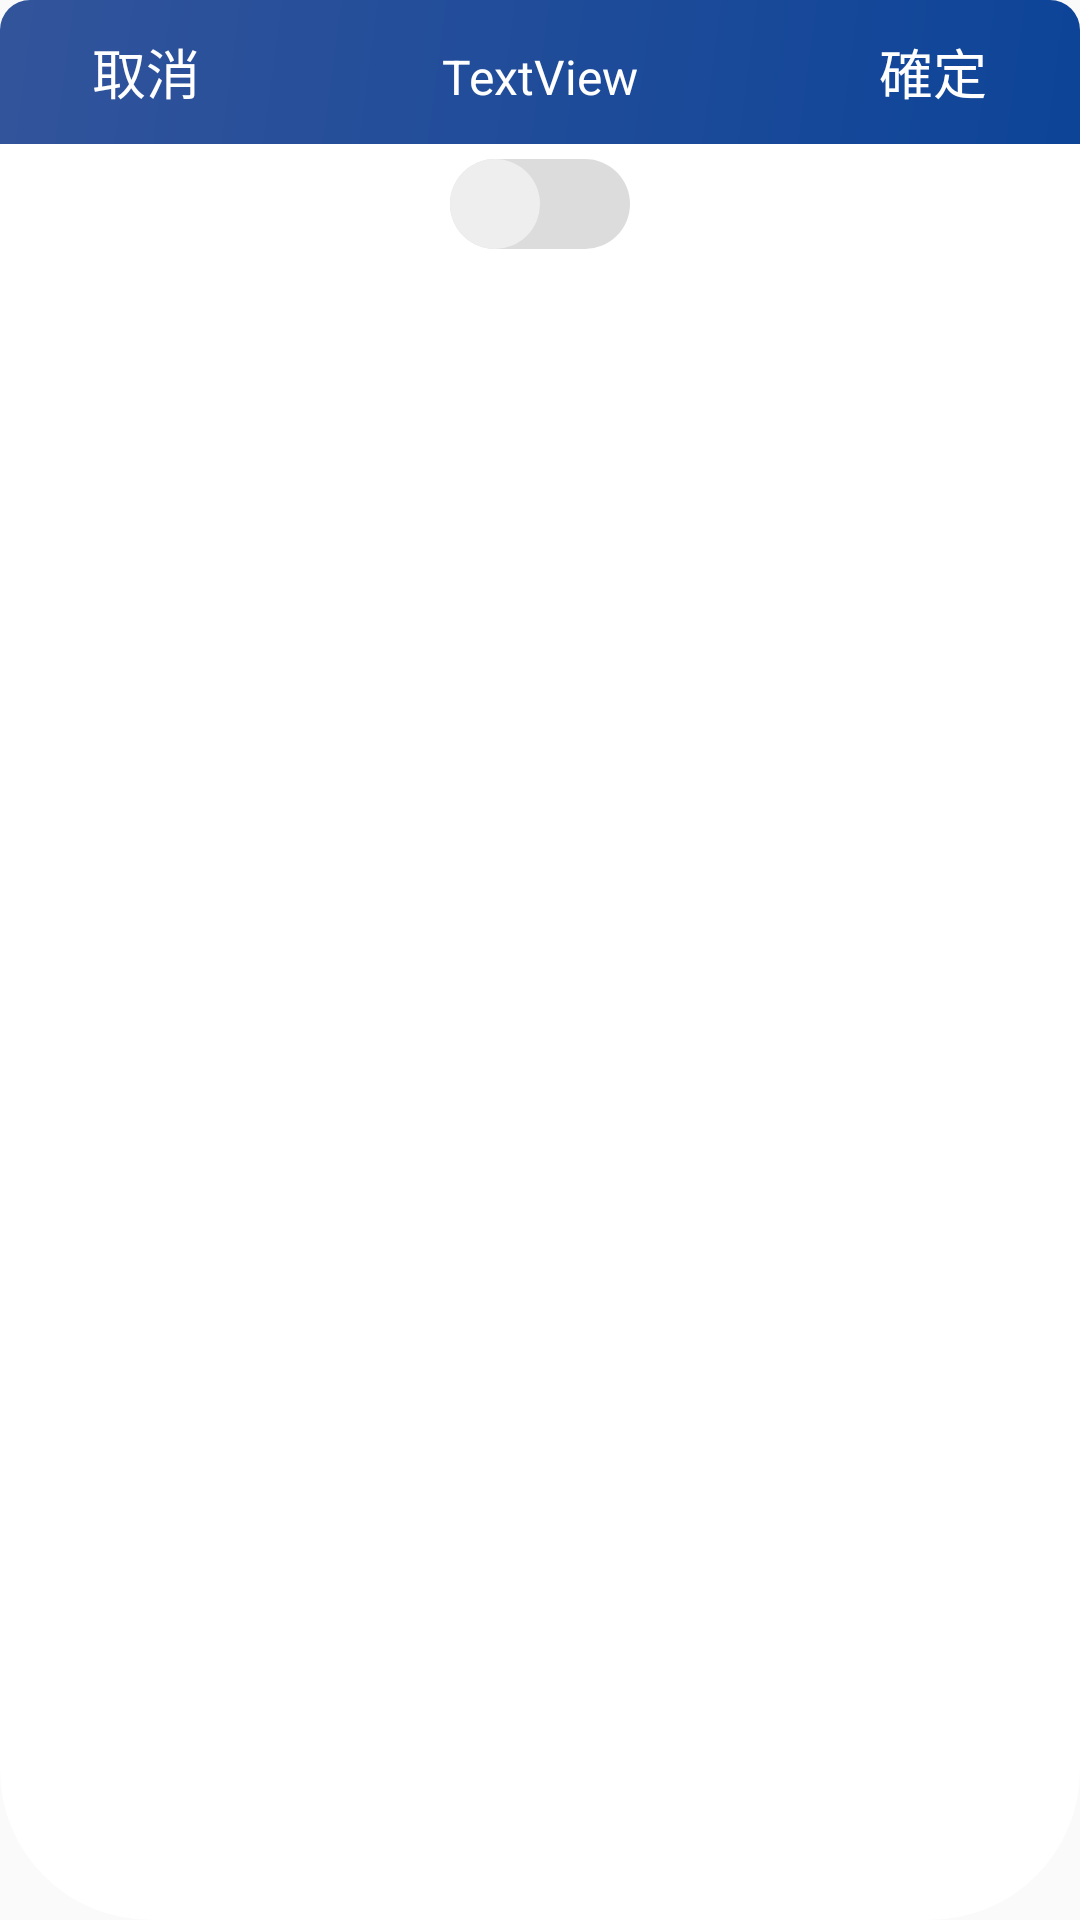

Reconstruct the res/layout file that produces this screen, plus the resources it refers to.
<!-- AndroidManifest.xml: application theme Theme.Base -->
<!-- res/layout/new_switch_dialog_setting.xml -->
<?xml version="1.0" encoding="utf-8"?>
<LinearLayout xmlns:android="http://schemas.android.com/apk/res/android"
    android:orientation="vertical" android:layout_width="match_parent"
    android:layout_height="match_parent"
    android:background="@drawable/roundforlayout_new2"
    >

    <LinearLayout
        android:layout_width="match_parent"
        android:layout_height="match_parent"
        android:orientation="vertical"
        >

        <LinearLayout
            android:layout_width="match_parent"
            android:layout_height="wrap_content"
            android:orientation="vertical"
            >

            <LinearLayout
                android:layout_width="match_parent"
                android:layout_height="wrap_content"
                android:orientation="horizontal"
                android:background="@drawable/roundforlayout_for_modify_new3">


                <Button
                    android:id="@+id/button_switch_NDD_cancel"
                    android:layout_width="wrap_content"
                    android:layout_height="wrap_content"
                    android:layout_weight="1"
                    android:text="@string/cancel"
                    android:textColor="@color/White"
                    android:textSize="18dp"
                    android:background="@color/none"
                    />

                <TextView
                    android:id="@+id/textView_switch_NDD_modifyTitle"
                    android:layout_width="wrap_content"
                    android:layout_height="wrap_content"
                    android:layout_weight="10"
                    android:gravity="center"
                    android:textColor="@color/White"
                    android:text="TextView"
                    android:textSize="16dp"/>

                <Button
                    android:id="@+id/button_switch_NDD_modify"
                    android:layout_width="wrap_content"
                    android:layout_height="wrap_content"
                    android:layout_weight="1"
                    android:text="@string/OK"
                    android:textSize="18dp"
                    android:textColor="@color/White"
                    android:background="@color/none"/>
            </LinearLayout>


        </LinearLayout>

        <Switch

            android:layout_marginTop="5dp"
            android:layout_marginBottom="10dp"
            android:id="@+id/switch_switch_NDD_Switch"
            android:layout_width="wrap_content"
            android:layout_height="wrap_content"
            android:layout_gravity="center"
            android:thumb="@drawable/new_switch_thumb"
            android:track="@drawable/new_switch_track"
            />


    </LinearLayout>
</LinearLayout>
<!-- resources referenced by this layout -->
<resources>
  <color name="White">#FFFFFF</color>
  <color name="none">#00000000</color>
  <!-- drawable new_switch_thumb (drawable) -->
  <?xml version="1.0" encoding="utf-8"?>
  <selector xmlns:android="http://schemas.android.com/apk/res/android" >
  
      <item android:state_checked="true"  android:drawable="@drawable/new_switch_green_thumb" />
      <item                               android:drawable="@drawable/new_switch_gray_thumb" />
  </selector>
  <!-- drawable new_switch_track (drawable) -->
  <?xml version="1.0" encoding="utf-8"?>
  <selector xmlns:android="http://schemas.android.com/apk/res/android">
      <item android:state_checked="true"  android:drawable="@drawable/new_switch_green_track" />
      <item                               android:drawable="@drawable/new_switch_gray_track" />
  
  </selector>
  <!-- drawable roundforlayout_for_modify_new3 (drawable-v24) -->
  <?xml version="1.0" encoding="utf-8"?>
  <shape
      xmlns:android="http://schemas.android.com/apk/res/android"
      android:shape="rectangle"
      >
  
  
      
      <corners
          android:topRightRadius="10dip"
          android:topLeftRadius="10dip"
          />
  
      
      <solid
          android:color="@android:color/black"
          />
  
      
  
  
  
  
  
      
      <gradient
          android:startColor="#32549B"
          android:endColor="#0d4498"
  
          android:angle="315"
          />
  
      
      <padding
  
          />
  
      
  
  
  
  
  
  </shape>
  <string name="OK">確定</string>
  <string name="cancel">取消</string>
  <style name="Theme.Base" parent="android:Theme.Material.Light.LightStatusBar">
          
          <item name="colorPrimary">@color/colorPrimary</item>
          <item name="colorPrimaryDark">@color/colorPrimaryDark</item>
          <item name="colorAccent">@color/colorAccent</item>
      </style>
  <!-- drawable new_switch_green_thumb (drawable-v24) -->
  <?xml version="1.0" encoding="utf-8"?>
  <shape xmlns:android="http://schemas.android.com/apk/res/android"
      android:shape="rectangle" >
  
      
      <size android:height="30dp" android:width="30dp"/>
      
      <corners android:radius="20dp"/>
  
  
      
      <gradient
          android:endColor="#eeeeee"
          android:startColor="#eeeeee" />
  
      <stroke android:width="0dp"
          android:color="@color/greenTOKIWA"/>
  
  </shape>
  <!-- drawable new_switch_gray_thumb (drawable) -->
  <?xml version="1.0" encoding="utf-8"?>
  <shape xmlns:android="http://schemas.android.com/apk/res/android"
      android:shape="rectangle" >
  
      
      <size android:height="30dp" android:width="30dp"/>
      
      <corners android:radius="20dp"/>
  
  
      
      <gradient
          android:endColor="#eeeeee"
          android:startColor="#eeeeee" />
  
      <stroke android:width="0dp"
          android:color="#666666"/>
  
  </shape>
  <!-- drawable new_switch_green_track (drawable-v24) -->
  <?xml version="1.0" encoding="utf-8"?>
  <shape xmlns:android="http://schemas.android.com/apk/res/android">
      
      <size android:height="20dp"/>
      <size android:width="50dp"/>
      
      <corners android:radius="20dp"/>
      
      <gradient
          android:endColor="#00C957"
          android:startColor="#00C957" />
  
  
  </shape>
  <!-- drawable new_switch_gray_track (drawable) -->
  <?xml version="1.0" encoding="utf-8"?>
  <shape xmlns:android="http://schemas.android.com/apk/res/android"
      android:shape="rectangle">
      <size android:height="20dp"/>
      <size android:width="50dp"/>
      
      <corners android:radius="20dp"/>
  
  
      
      <gradient
          android:endColor="#DCDCDC"
          android:startColor="#DCDCDC" />
  
  </shape>
  <color name="colorPrimary">#008577</color>
  <color name="colorPrimaryDark">#00574B</color>
  <color name="colorAccent">#D81B60</color>
  <color name="greenTOKIWA">#00AA90</color>
</resources>
